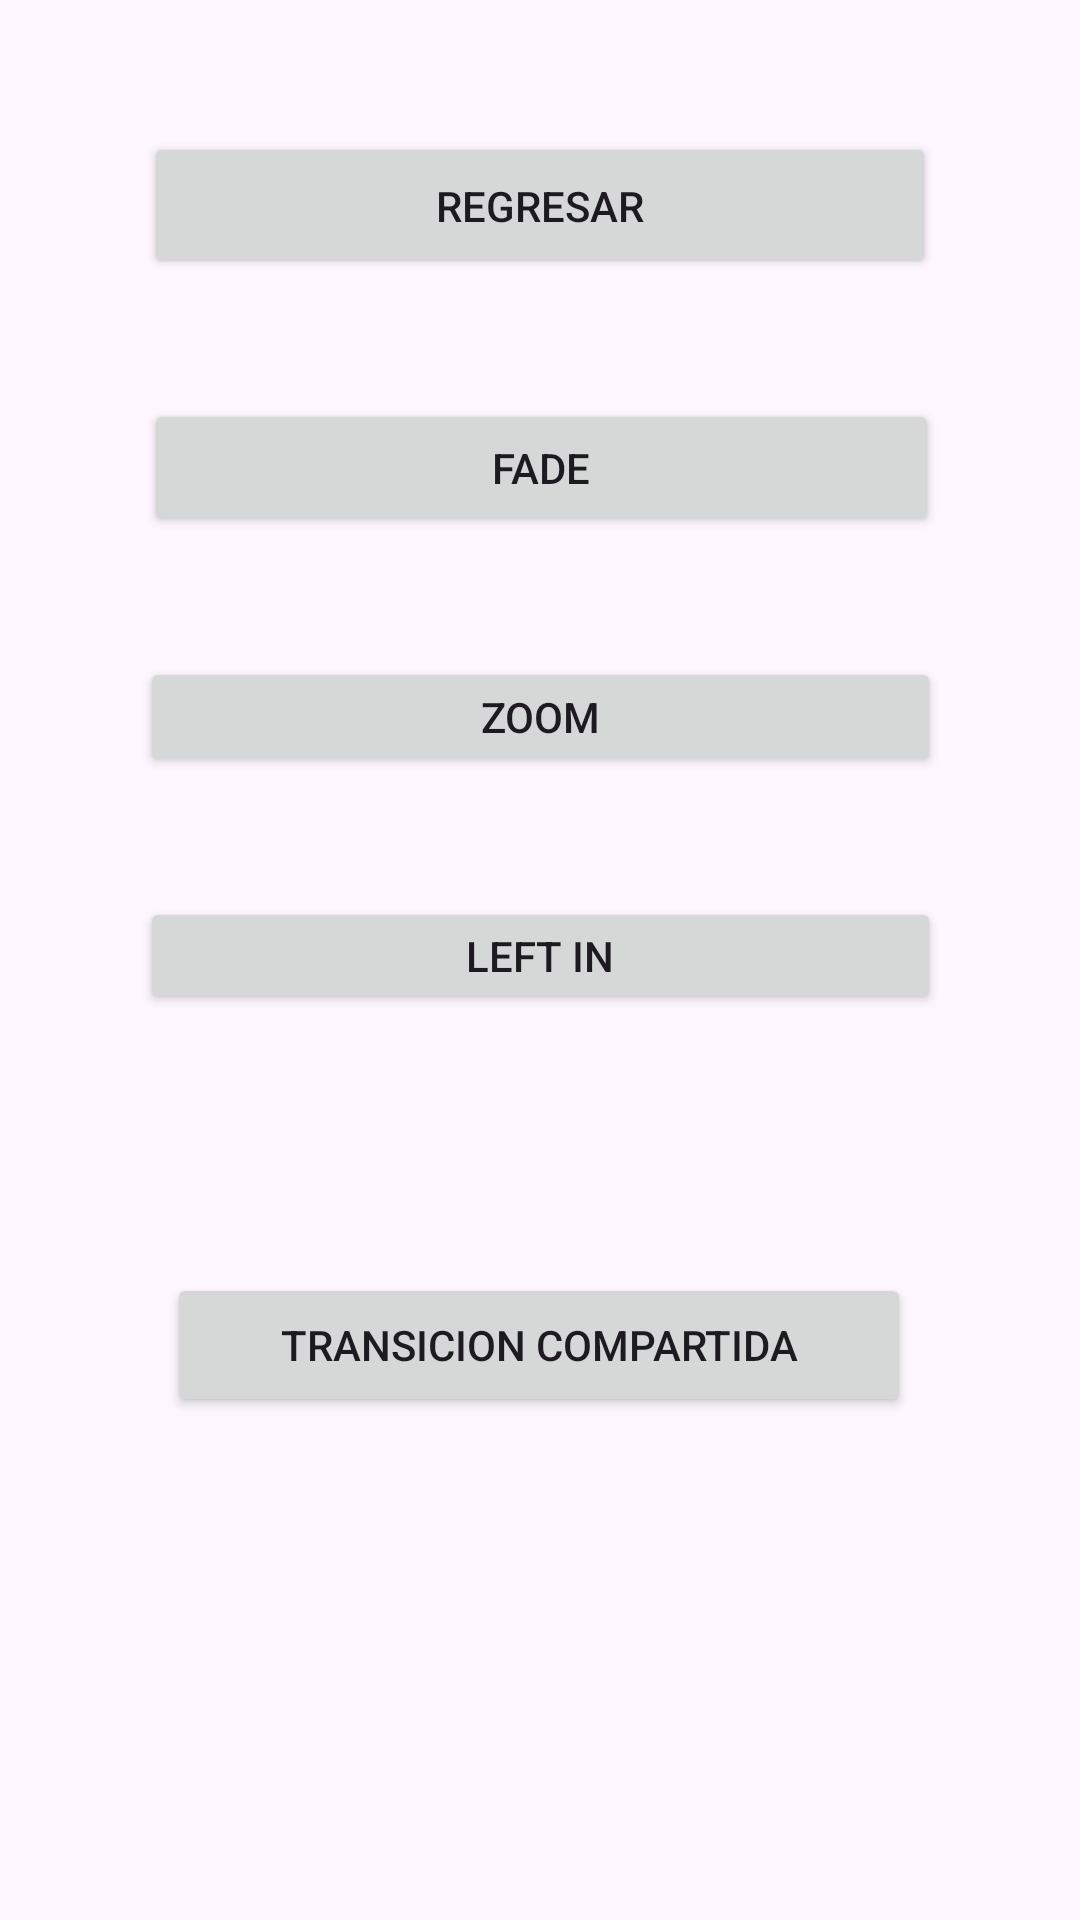

Write the Android layout XML for this screen, with the resource values it uses.
<!-- AndroidManifest.xml: application theme Theme.AnimacionesYTransiciones -->
<!-- res/layout/activity_transition.xml -->
<?xml version="1.0" encoding="utf-8"?>
<androidx.constraintlayout.widget.ConstraintLayout xmlns:android="http://schemas.android.com/apk/res/android"
    xmlns:app="http://schemas.android.com/apk/res-auto"
    xmlns:tools="http://schemas.android.com/tools"
    android:layout_width="match_parent"
    android:layout_height="match_parent"
    tools:context=".TransitionActivity">

    <Button
        android:id="@+id/btnIrAtras"
        android:layout_width="264dp"
        android:layout_height="49dp"
        android:layout_marginTop="44dp"
        android:text="Regresar"
        app:layout_constraintEnd_toEndOf="parent"
        app:layout_constraintStart_toStartOf="parent"
        app:layout_constraintTop_toTopOf="parent" />

    <Button
        android:id="@+id/btnFade"
        android:layout_width="265dp"
        android:layout_height="46dp"
        android:layout_marginTop="40dp"
        android:text="Fade"
        app:layout_constraintEnd_toEndOf="parent"
        app:layout_constraintHorizontal_bias="0.506"
        app:layout_constraintStart_toStartOf="parent"
        app:layout_constraintTop_toBottomOf="@+id/btnIrAtras" />

    <Button
        android:id="@+id/btnZoom"
        android:layout_width="267dp"
        android:layout_height="40dp"
        android:layout_marginTop="40dp"
        android:text="Zoom"
        app:layout_constraintEnd_toEndOf="parent"
        app:layout_constraintStart_toStartOf="parent"
        app:layout_constraintTop_toBottomOf="@+id/btnFade" />

    <Button
        android:id="@+id/btnLeftIn"
        android:layout_width="267dp"
        android:layout_height="39dp"
        android:layout_marginTop="40dp"
        android:text="Left In"
        app:layout_constraintEnd_toEndOf="parent"
        app:layout_constraintStart_toStartOf="parent"
        app:layout_constraintTop_toBottomOf="@+id/btnZoom" />

    <ImageView
        android:id="@+id/img"
        android:layout_width="wrap_content"
        android:layout_height="wrap_content"
        android:layout_marginTop="60dp"
        android:transitionName="imgTransition"
        app:layout_constraintEnd_toEndOf="parent"
        app:layout_constraintHorizontal_bias="0.498"
        app:layout_constraintStart_toStartOf="parent"
        app:layout_constraintTop_toBottomOf="@+id/btnLeftIn"
        app:srcCompat="@drawable/ic_launcher_foreground" />

    <Button
        android:id="@+id/btnCompartir"
        android:layout_width="248dp"
        android:layout_height="48dp"
        android:text="Transicion Compartida"
        app:layout_constraintBottom_toBottomOf="parent"
        app:layout_constraintEnd_toEndOf="parent"
        app:layout_constraintHorizontal_bias="0.496"
        app:layout_constraintStart_toStartOf="parent"
        app:layout_constraintTop_toBottomOf="@+id/img"
        app:layout_constraintVertical_bias="0.135" />

</androidx.constraintlayout.widget.ConstraintLayout>
<!-- resources referenced by this layout -->
<resources>
  <style name="Theme.AnimacionesYTransiciones" parent="Base.Theme.AnimacionesYTransiciones" />
  <style name="Base.Theme.AnimacionesYTransiciones" parent="Theme.Material3.DayNight.NoActionBar">
          
          
          <item name="android:windowContentTransitions">true</item>
      </style>
</resources>
